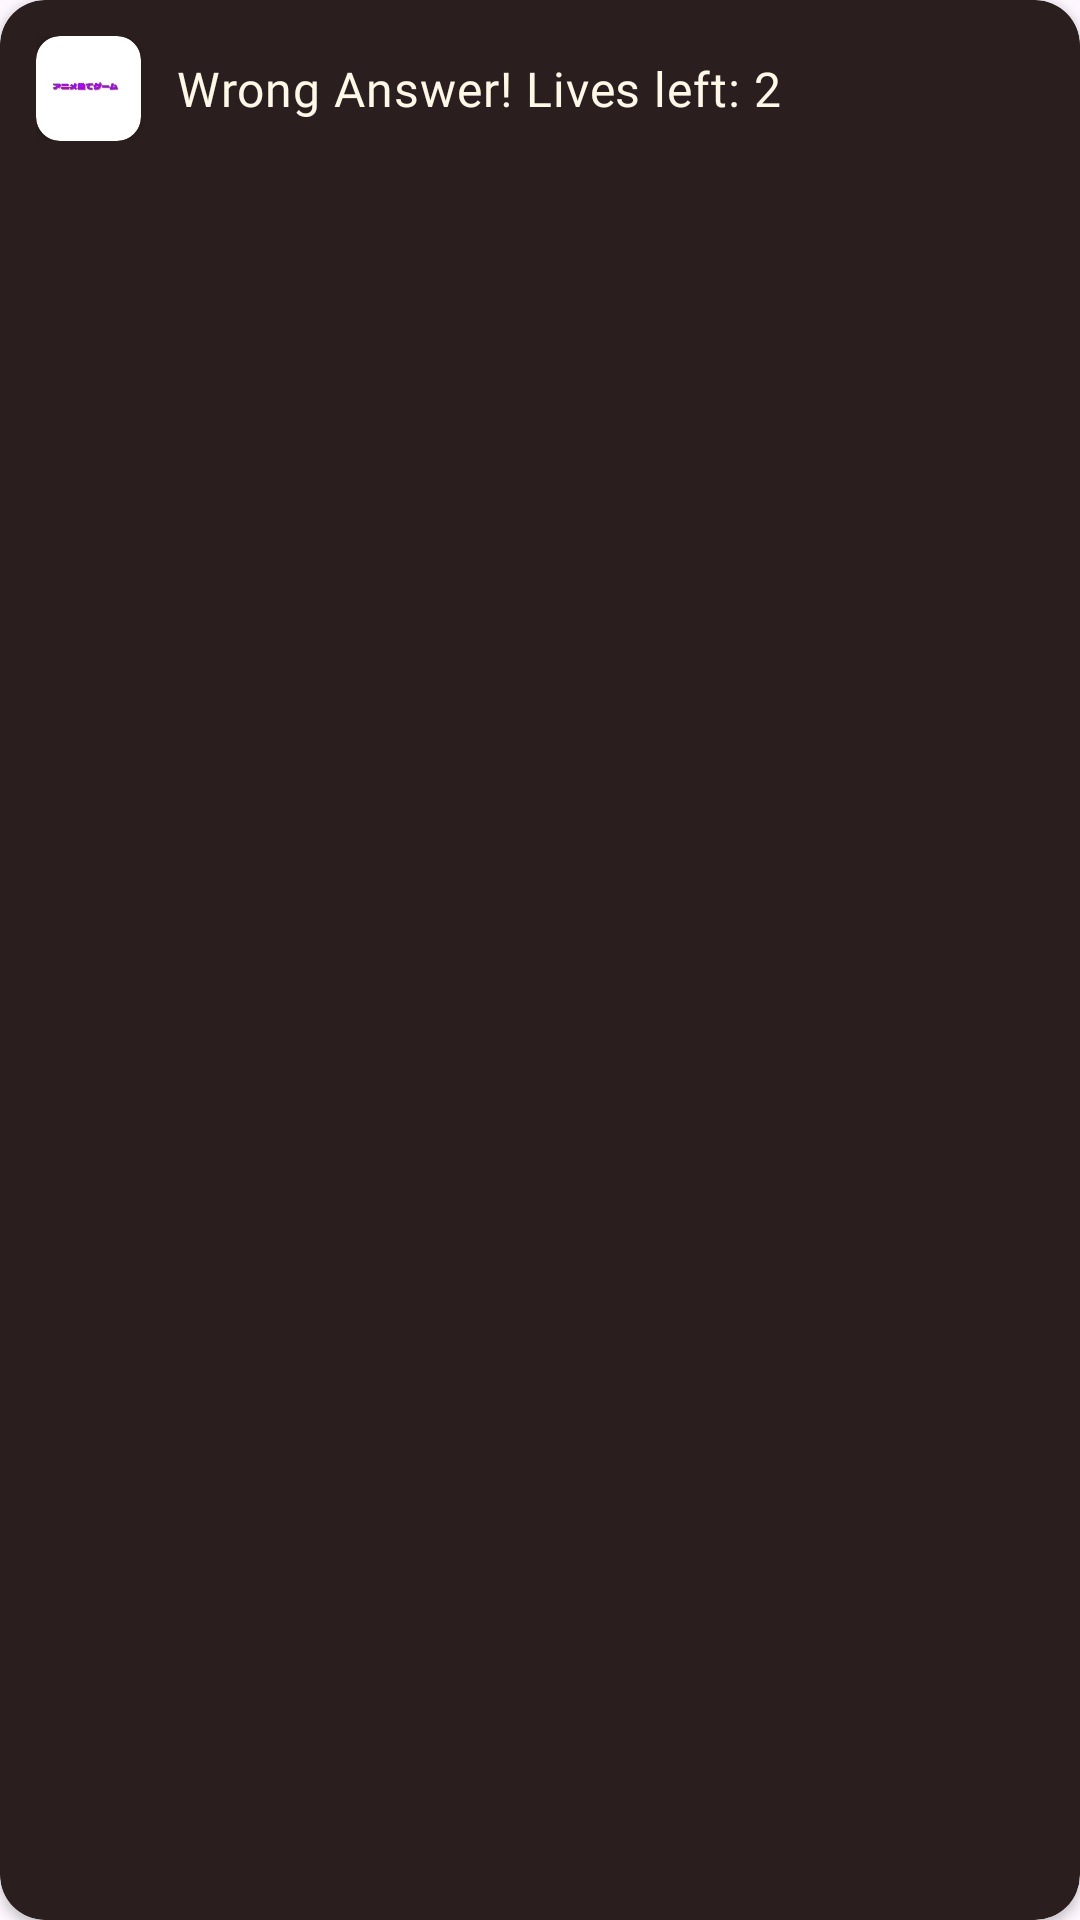

Write the Android layout XML for this screen, with the resource values it uses.
<!-- AndroidManifest.xml: application theme Theme.AniGuess -->
<!-- res/layout/dialog_wrong.xml -->
<?xml version="1.0" encoding="utf-8"?>
<androidx.cardview.widget.CardView xmlns:android="http://schemas.android.com/apk/res/android"
    xmlns:app="http://schemas.android.com/apk/res-auto"
    android:layout_width="wrap_content"
    android:layout_height="wrap_content"
    app:cardCornerRadius="15dp"
    app:cardBackgroundColor="#2A1E1E"
    android:layout_marginBottom="50dp">

    <LinearLayout
        android:layout_width="wrap_content"
        android:layout_height="wrap_content"
        android:orientation="horizontal"
        android:padding="12dp"
        android:gravity="center">

        <androidx.cardview.widget.CardView
            android:layout_width="35dp"
            android:layout_height="35dp"
            app:cardCornerRadius="8dp"
            app:cardBackgroundColor="#FFFFFF"
            android:layout_marginEnd="12dp">

            <ImageView
                android:layout_width="match_parent"
                android:layout_height="match_parent"
                android:src="@mipmap/icon1"
                android:padding="4dp"
                android:scaleType="fitCenter"/>
        </androidx.cardview.widget.CardView>

        <TextView
            android:id="@+id/wrongText"
            android:layout_width="wrap_content"
            android:layout_height="wrap_content"
            android:text="Wrong Answer! Lives left: 2"
            android:textColor="#FFF8E7"
            android:fontFamily="@font/aldrich"
            android:textSize="16sp"
            android:letterSpacing="0.02" />

    </LinearLayout>
</androidx.cardview.widget.CardView>
<!-- resources referenced by this layout -->
<resources>
  <!-- mipmap icon1: png bitmap (mipmap-hdpi, 1984 bytes) -->
  <style name="Theme.AniGuess" parent="Base.Theme.AniGuess" />
  <style name="Base.Theme.AniGuess" parent="Theme.Material3.DayNight.NoActionBar">
          
          
      </style>
</resources>
